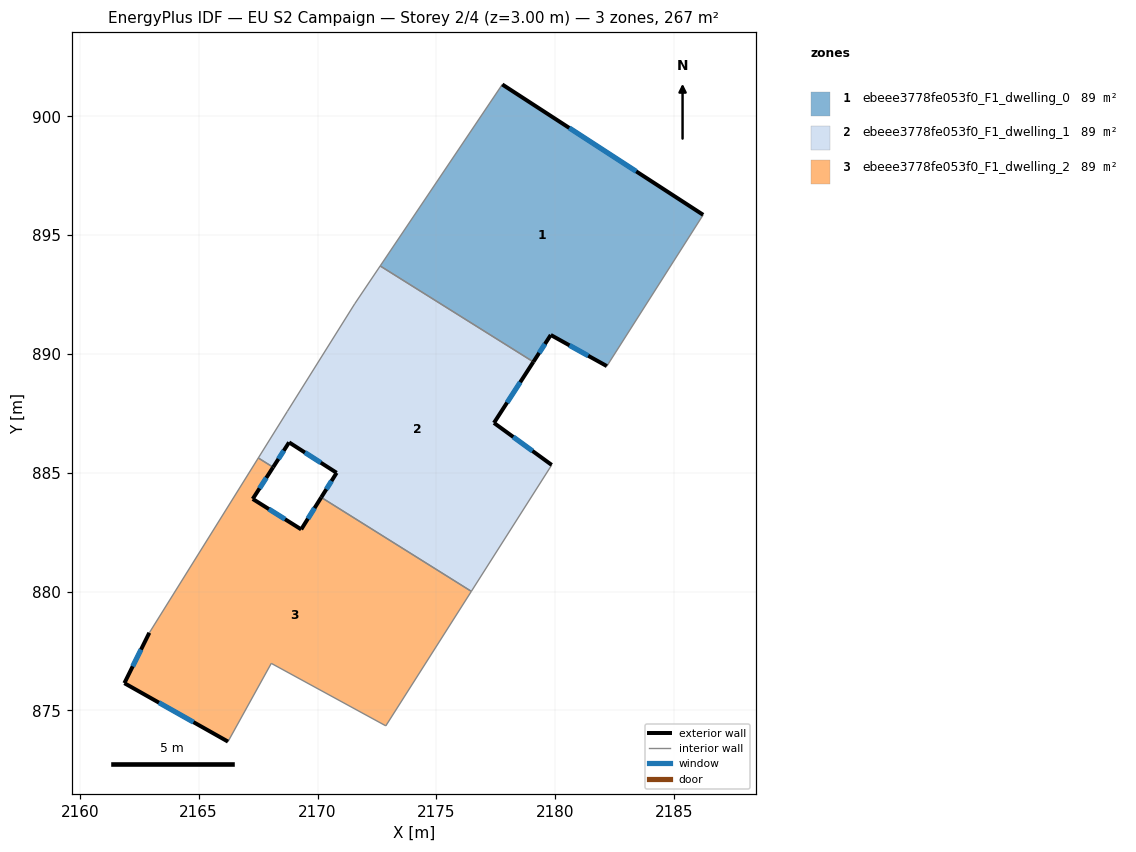
=== STOREY PLAN SPEC (per zone: floor XY polygon, exterior-wall plan segments, windows/doors) ===
zone 1: ebeee3778fe053f0_F1_dwelling_0  (89.1 m²)
  floor: (2186.23, 895.85) (2182.17, 889.49) (2179.81, 890.80) (2179.08, 889.67) (2172.64, 893.70) (2177.77, 901.34)
  exterior wall: (2186.23, 895.85) – (2177.77, 901.34)  [10.1 m]
    window: (2183.41, 897.68) – (2180.59, 899.51)  [3.4 m²]
  exterior wall: (2179.81, 890.80) – (2182.17, 889.49)  [2.7 m]
    window: (2180.60, 890.36) – (2181.39, 889.93)  [0.9 m²]
  exterior wall: (2179.08, 889.67) – (2179.81, 890.80)  [1.3 m]
    window: (2179.33, 890.04) – (2179.57, 890.42)  [0.4 m²]
  interior walls: 3
zone 2: ebeee3778fe053f0_F1_dwelling_1  (89.1 m²)
  floor: (2179.08, 889.67) (2177.42, 887.10) (2179.85, 885.33) (2176.47, 880.01) (2170.16, 883.97) (2170.80, 885.00) (2168.80, 886.28) (2168.13, 885.23) (2167.51, 885.62) (2168.73, 887.59) (2171.56, 892.11) (2172.64, 893.70)
  exterior wall: (2170.80, 885.00) – (2170.16, 883.97)  [1.2 m]
    window: (2170.59, 884.66) – (2170.37, 884.31)  [0.4 m²]
  exterior wall: (2168.80, 886.28) – (2170.80, 885.00)  [2.4 m]
    window: (2169.47, 885.85) – (2170.14, 885.43)  [0.8 m²]
  exterior wall: (2168.13, 885.23) – (2168.80, 886.28)  [1.2 m]
    window: (2168.36, 885.58) – (2168.58, 885.93)  [0.4 m²]
  exterior wall: (2177.42, 887.10) – (2179.08, 889.67)  [3.1 m]
    window: (2177.98, 887.96) – (2178.53, 888.81)  [1.0 m²]
  exterior wall: (2179.85, 885.33) – (2177.42, 887.10)  [3.0 m]
    window: (2179.04, 885.92) – (2178.23, 886.51)  [1.0 m²]
  interior walls: 7
zone 3: ebeee3778fe053f0_F1_dwelling_2  (89.1 m²)
  floor: (2176.47, 880.01) (2172.87, 874.35) (2168.05, 876.98) (2166.23, 873.69) (2161.87, 876.15) (2162.92, 878.27) (2167.51, 885.62) (2168.13, 885.23) (2167.27, 883.90) (2169.31, 882.62) (2170.16, 883.97)
  exterior wall: (2161.87, 876.15) – (2166.23, 873.69)  [5.0 m]
    window: (2163.33, 875.33) – (2164.78, 874.51)  [1.7 m²]
  exterior wall: (2162.92, 878.27) – (2161.87, 876.15)  [2.4 m]
    window: (2162.57, 877.56) – (2162.22, 876.86)  [0.8 m²]
  exterior wall: (2167.27, 883.90) – (2168.13, 885.23)  [1.6 m]
    window: (2167.56, 884.34) – (2167.85, 884.79)  [0.5 m²]
  exterior wall: (2169.31, 882.62) – (2167.27, 883.90)  [2.4 m]
    window: (2168.63, 883.05) – (2167.95, 883.47)  [0.8 m²]
  exterior wall: (2170.16, 883.97) – (2169.31, 882.62)  [1.6 m]
    window: (2169.88, 883.52) – (2169.59, 883.07)  [0.5 m²]
  interior walls: 6

=== DERIVED (storey summary) ===
Building: EU S2 Campaign
Storey: 2 of 4  (floor level z = 3.00 m)
Storey gross floor area: 267.3 m²
Zones on this storey: 3
  - ebeee3778fe053f0_F1_dwelling_0: floor 89.1 m²; exterior wall 14.1 m (42.4 m²); 3 window(s) 4.7 m²; WWR 11.1%
  - ebeee3778fe053f0_F1_dwelling_1: floor 89.1 m²; exterior wall 10.9 m (32.7 m²); 5 window(s) 3.6 m²; WWR 11.1%
  - ebeee3778fe053f0_F1_dwelling_2: floor 89.1 m²; exterior wall 13.0 m (38.9 m²); 5 window(s) 4.3 m²; WWR 11.1%
Zone adjacency (shared interzone walls):
  - ebeee3778fe053f0_F1_dwelling_0 ↔ ebeee3778fe053f0_F1_dwelling_1
  - ebeee3778fe053f0_F1_dwelling_1 ↔ ebeee3778fe053f0_F1_dwelling_2